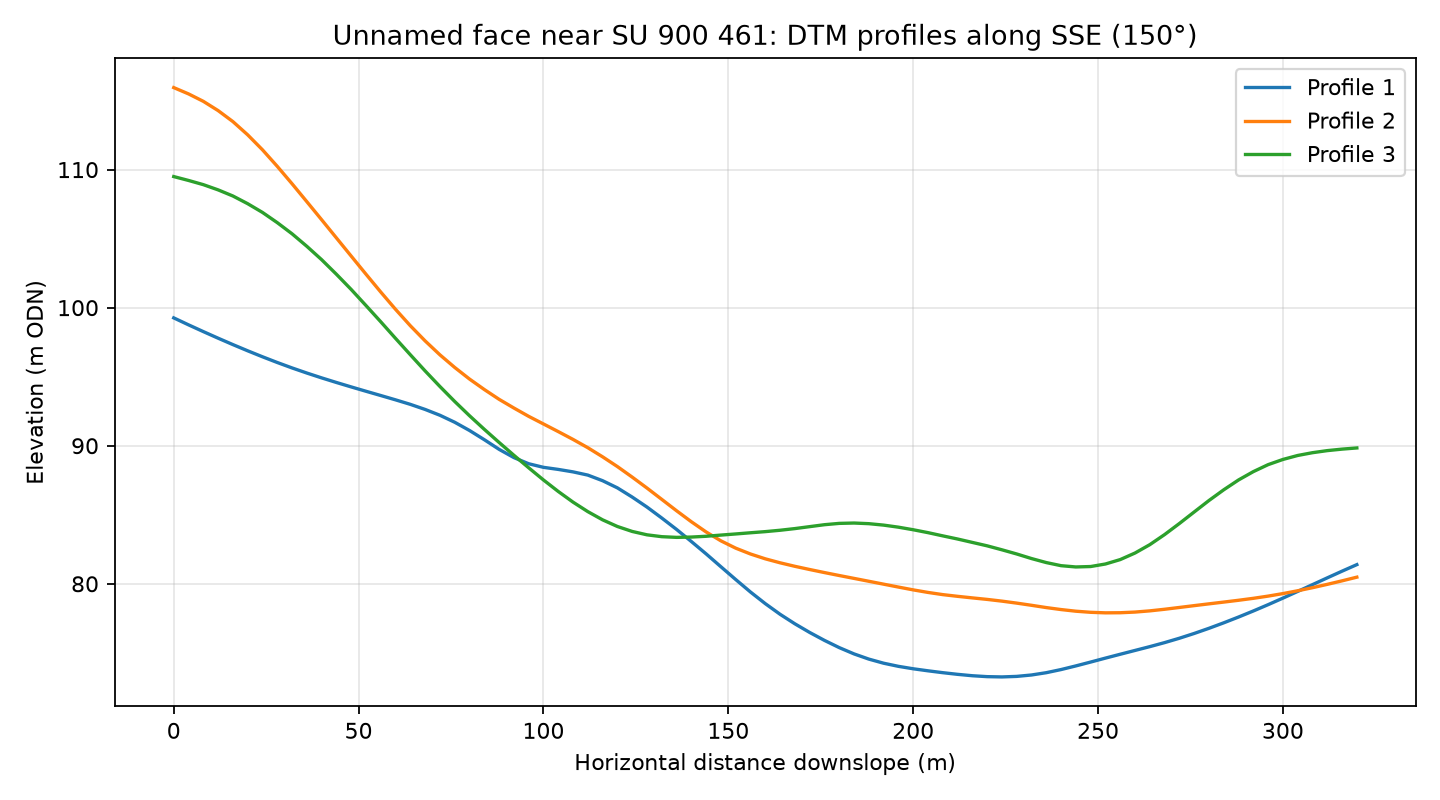

Values plotted in this chart, from the file beside it:
profile, distance_m, elevation_m
1, 0.0, 99.26
1, 4.0, 98.76
1, 8.0, 98.27
1, 12.0, 97.79
1, 16.0, 97.33
1, 20.0, 96.88
1, 24.0, 96.44
1, 28.0, 96.03
1, 32.0, 95.64
1, 36.0, 95.27
1, 40.0, 94.91
1, 44.0, 94.58
1, 48.0, 94.26
1, 52.0, 93.95
1, 56.0, 93.64
1, 60.0, 93.32
1, 64.0, 93
1, 68.0, 92.63
1, 72.0, 92.21
1, 76.0, 91.7
1, 80.0, 91.1
1, 84.0, 90.44
1, 88.0, 89.74
1, 92.0, 89.14
1, 96.0, 88.7
1, 100.0, 88.44
1, 104.0, 88.28
1, 108.0, 88.11
1, 112.0, 87.87
1, 116.0, 87.47
1, 120.0, 86.95
1, 124.0, 86.28
1, 128.0, 85.56
1, 132.0, 84.76
1, 136.0, 83.94
1, 140.0, 83.06
1, 144.0, 82.17
1, 148.0, 81.23
1, 152.0, 80.31
1, 156.0, 79.4
1, 160.0, 78.56
1, 164.0, 77.79
1, 168.0, 77.1
1, 172.0, 76.48
1, 176.0, 75.9
1, 180.0, 75.38
1, 184.0, 74.92
1, 188.0, 74.55
1, 192.0, 74.25
1, 196.0, 74.02
1, 200.0, 73.84
1, 204.0, 73.7
1, 208.0, 73.56
1, 212.0, 73.44
1, 216.0, 73.34
1, 220.0, 73.27
1, 224.0, 73.25
1, 228.0, 73.29
1, 232.0, 73.39
1, 236.0, 73.56
... 183 more rows
